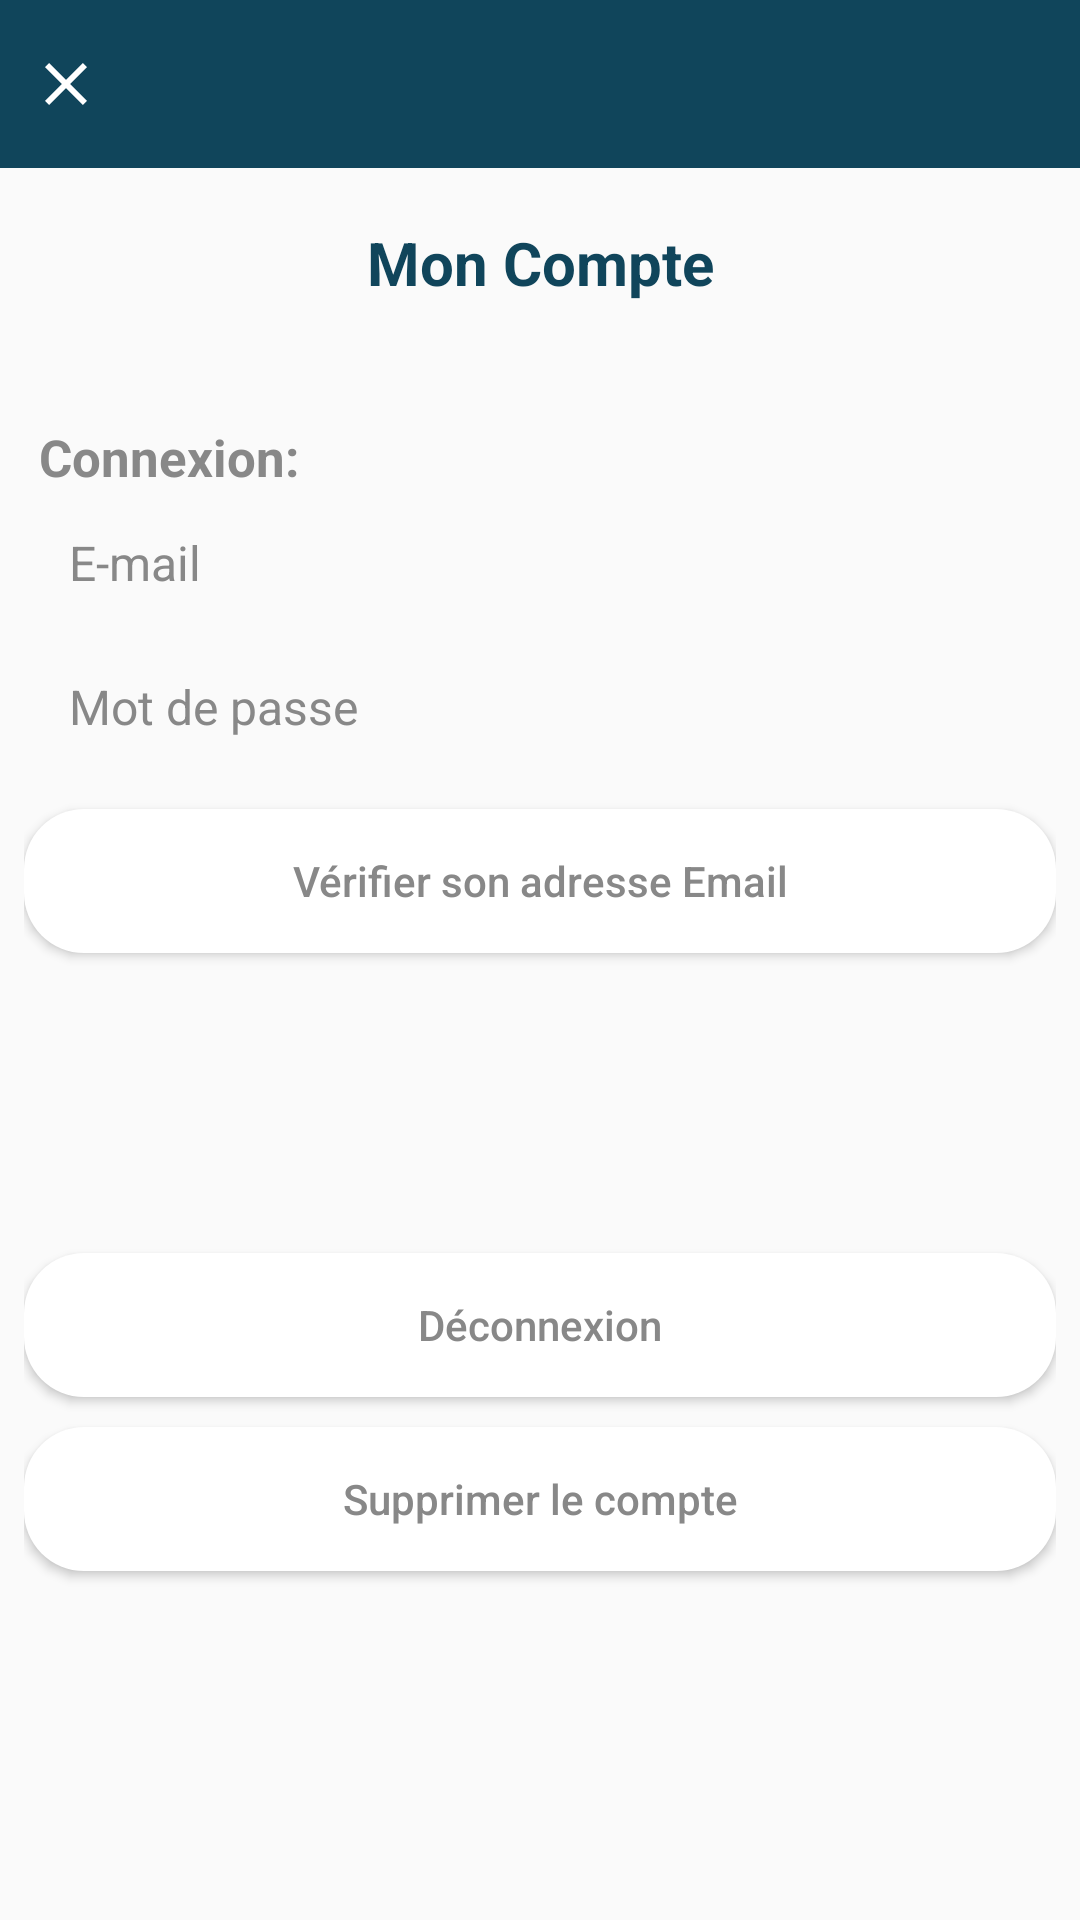

Write the Android layout XML for this screen, with the resource values it uses.
<!-- AndroidManifest.xml: activity theme AppTheme -->
<!-- res/layout/activity_setting.xml -->
<?xml version="1.0" encoding="utf-8"?>
<LinearLayout xmlns:android="http://schemas.android.com/apk/res/android"
    xmlns:tools="http://schemas.android.com/tools"
    android:orientation="vertical"
    android:layout_width="match_parent"
    android:layout_height="match_parent"
    tools:context=".SettingActivity">

    <com.google.android.material.appbar.AppBarLayout
        android:layout_width="match_parent"
        android:layout_height="?attr/actionBarSize"
        android:background="@color/colorPrimaryDark">

        <RelativeLayout
            android:layout_width="match_parent"
            android:layout_height="match_parent">

            <ImageView
                android:id="@+id/close"
                android:layout_width="wrap_content"
                android:layout_height="wrap_content"
                android:layout_alignParentLeft="true"
                android:layout_centerInParent="true"
                android:layout_marginStart="10dp"
                android:src="@drawable/ic_close"
                android:tint="#fff" />
        </RelativeLayout>
    </com.google.android.material.appbar.AppBarLayout>

    <LinearLayout
        android:layout_width="match_parent"
        android:layout_height="match_parent"
        android:orientation="vertical"
        android:padding="8dp">

        <TextView
            android:layout_width="match_parent"
            android:layout_height="wrap_content"
            android:layout_marginTop="10dp"
            android:layout_marginBottom="10dp"
            android:gravity="center"
            android:text="Mon Compte"
            android:textColor="@color/colorPrimaryDark"
            android:textSize="20sp"
            android:textStyle="bold" />


        <TextView
            android:layout_width="match_parent"
            android:layout_height="wrap_content"
            android:layout_marginTop="30dp"
            android:maxLines="1"
            android:text="Connexion:"
            android:layout_marginLeft="5dp"
            android:textStyle="bold"
            android:textColor="#888888"
            android:textSize="17sp" />

        <Button
            android:id="@+id/email_edit"
            android:layout_width="match_parent"
            android:layout_height="wrap_content"
            android:background="@null"
            android:fontFamily="sans-serif"
            android:text="E-mail"
            android:paddingLeft="15dp"
            android:textAlignment="textStart"
            android:textAllCaps="false"
            android:textColor="#888888"
            android:textSize="16sp" />
        <Button
            android:id="@+id/password_edit"
            android:layout_width="match_parent"
            android:layout_height="wrap_content"
            android:background="@null"
            android:fontFamily="sans-serif"
            android:paddingLeft="15dp"
            android:text="Mot de passe"
            android:textAlignment="textStart"
            android:textAllCaps="false"
            android:textColor="#888888"
            android:textSize="16sp" />

        <Button
            android:id="@+id/verifie"
            android:layout_width="match_parent"
            android:layout_height="wrap_content"
            android:layout_gravity="center"
            android:layout_marginTop="10dp"
            android:background="@drawable/blue_border"
            android:textAllCaps="false"
            android:text="Vérifier son adresse Email"
            android:visibility="visible"
            android:backgroundTint="#ffff"
            android:textColor="#888888"/>

        <Button
            android:id="@+id/logout2"
            android:layout_width="match_parent"
            android:layout_height="wrap_content"
            android:layout_gravity="center"
            android:layout_marginTop="100dp"
            android:background="@drawable/blue_border"
            android:textAllCaps="false"
            android:text="Déconnexion"
            android:backgroundTint="#ffff"
            android:textColor="#888888"/>

        <Button
            android:id="@+id/delete"
            android:layout_width="match_parent"
            android:layout_height="wrap_content"
            android:layout_gravity="center"
            android:layout_marginTop="10dp"
            android:textAllCaps="false"
            android:background="@drawable/blue_border"
            android:text="Supprimer le compte"
            android:backgroundTint="#ffff"
            android:textColor="#888888" />




    </LinearLayout>

</LinearLayout>
<!-- resources referenced by this layout -->
<resources>
  <color name="colorPrimaryDark">#10455b</color>
  <!-- drawable blue_border (drawable) -->
  <?xml version="1.0" encoding="utf-8"?>
  <layer-list xmlns:android="http://schemas.android.com/apk/res/android">
  
      <item>
          <shape android:shape="rectangle">
              <solid android:color="@color/colorPrimaryDark"/>
              <corners android:radius="20dp"/>
          </shape>
      </item>
  
  </layer-list>
  <!-- drawable ic_close (drawable-anydpi) -->
  <vector xmlns:android="http://schemas.android.com/apk/res/android"
      android:width="24dp"
      android:height="24dp"
      android:viewportWidth="24"
      android:viewportHeight="24"
      android:tint="#10455B">
      <path
          android:fillColor="#FF000000"
          android:pathData="M19,6.41L17.59,5 12,10.59 6.41,5 5,6.41 10.59,12 5,17.59 6.41,19 12,13.41 17.59,19 19,17.59 13.41,12z"/>
  </vector>
  <style name="AppTheme" parent="Theme.AppCompat.Light.NoActionBar">
          
          <item name="colorPrimary">@color/colorPrimary</item>
          <item name="colorPrimaryDark">@color/colorPrimaryDark</item>
          <item name="colorAccent">@color/colorAccent</item>
          <item name="android:windowAnimationStyle">@null</item>
      </style>
  <color name="colorPrimary">#FFFFFF</color>
  <color name="colorAccent">#ffaf20</color>
</resources>
